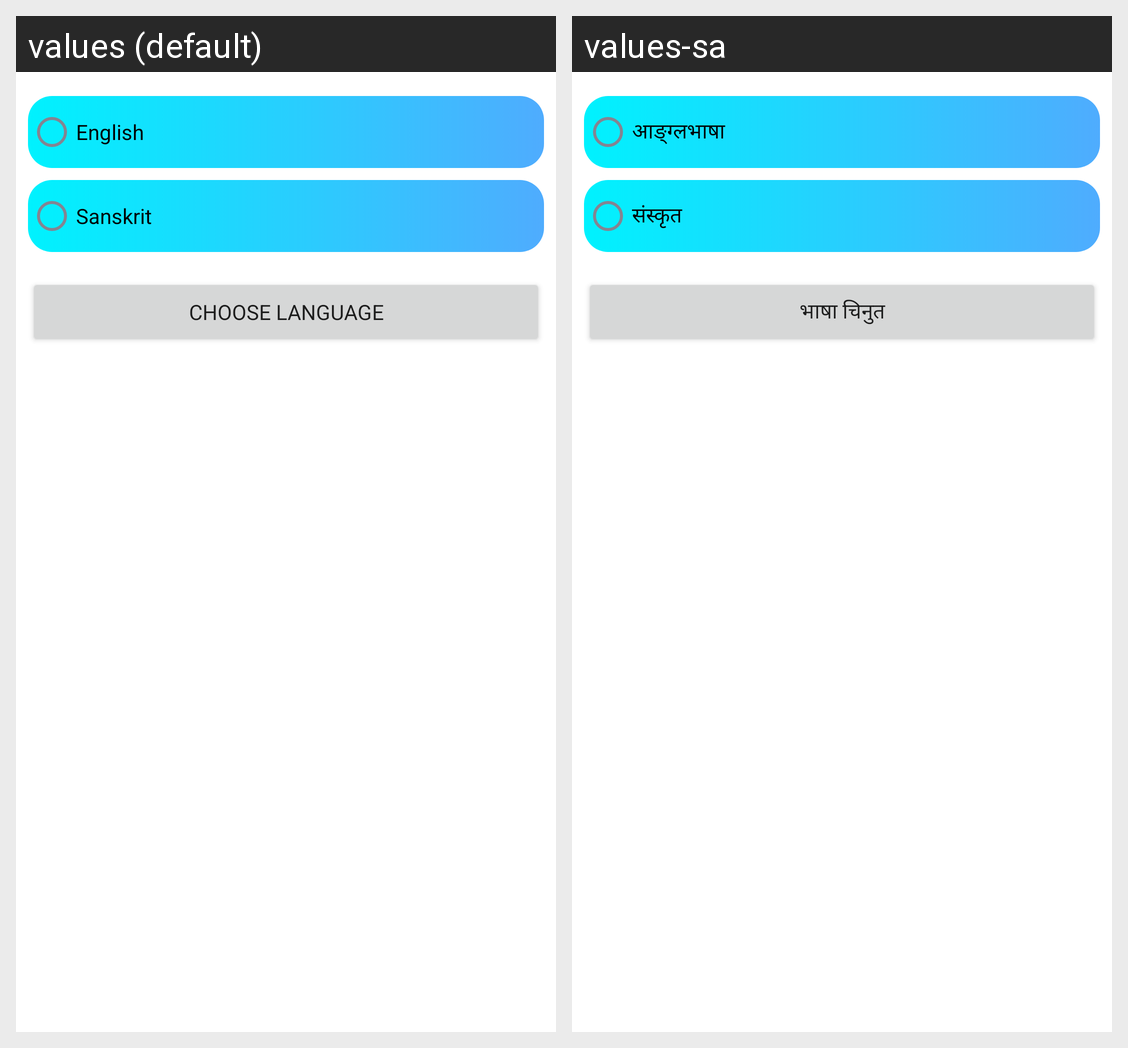

This grid shows one Android layout under two languages. Give, for every string resource on the screen, its name, the default text and each shown locale's text.
Android screen res/layout/dialog_choose_language.xml rendered under 2 locales, left to right: values (default), values-sa. Device: Nexus 5 (rendered at 1080×1920; each locale shown at half size, 540×960, under a caption strip naming it); theme Theme.Quizzon.
Strings drawn on this screen, with the default value and each locale's value (text and hints the layout hard-codes, and strings that could not be matched under every locale, appear in the picture but are not listed):

english
  values: English
  values-sa: आङ्ग्लभाषा

sanskrit
  values: Sanskrit
  values-sa: संस्कृत

choose_language
  values: Choose Language
  values-sa: भाषा चिनुत
